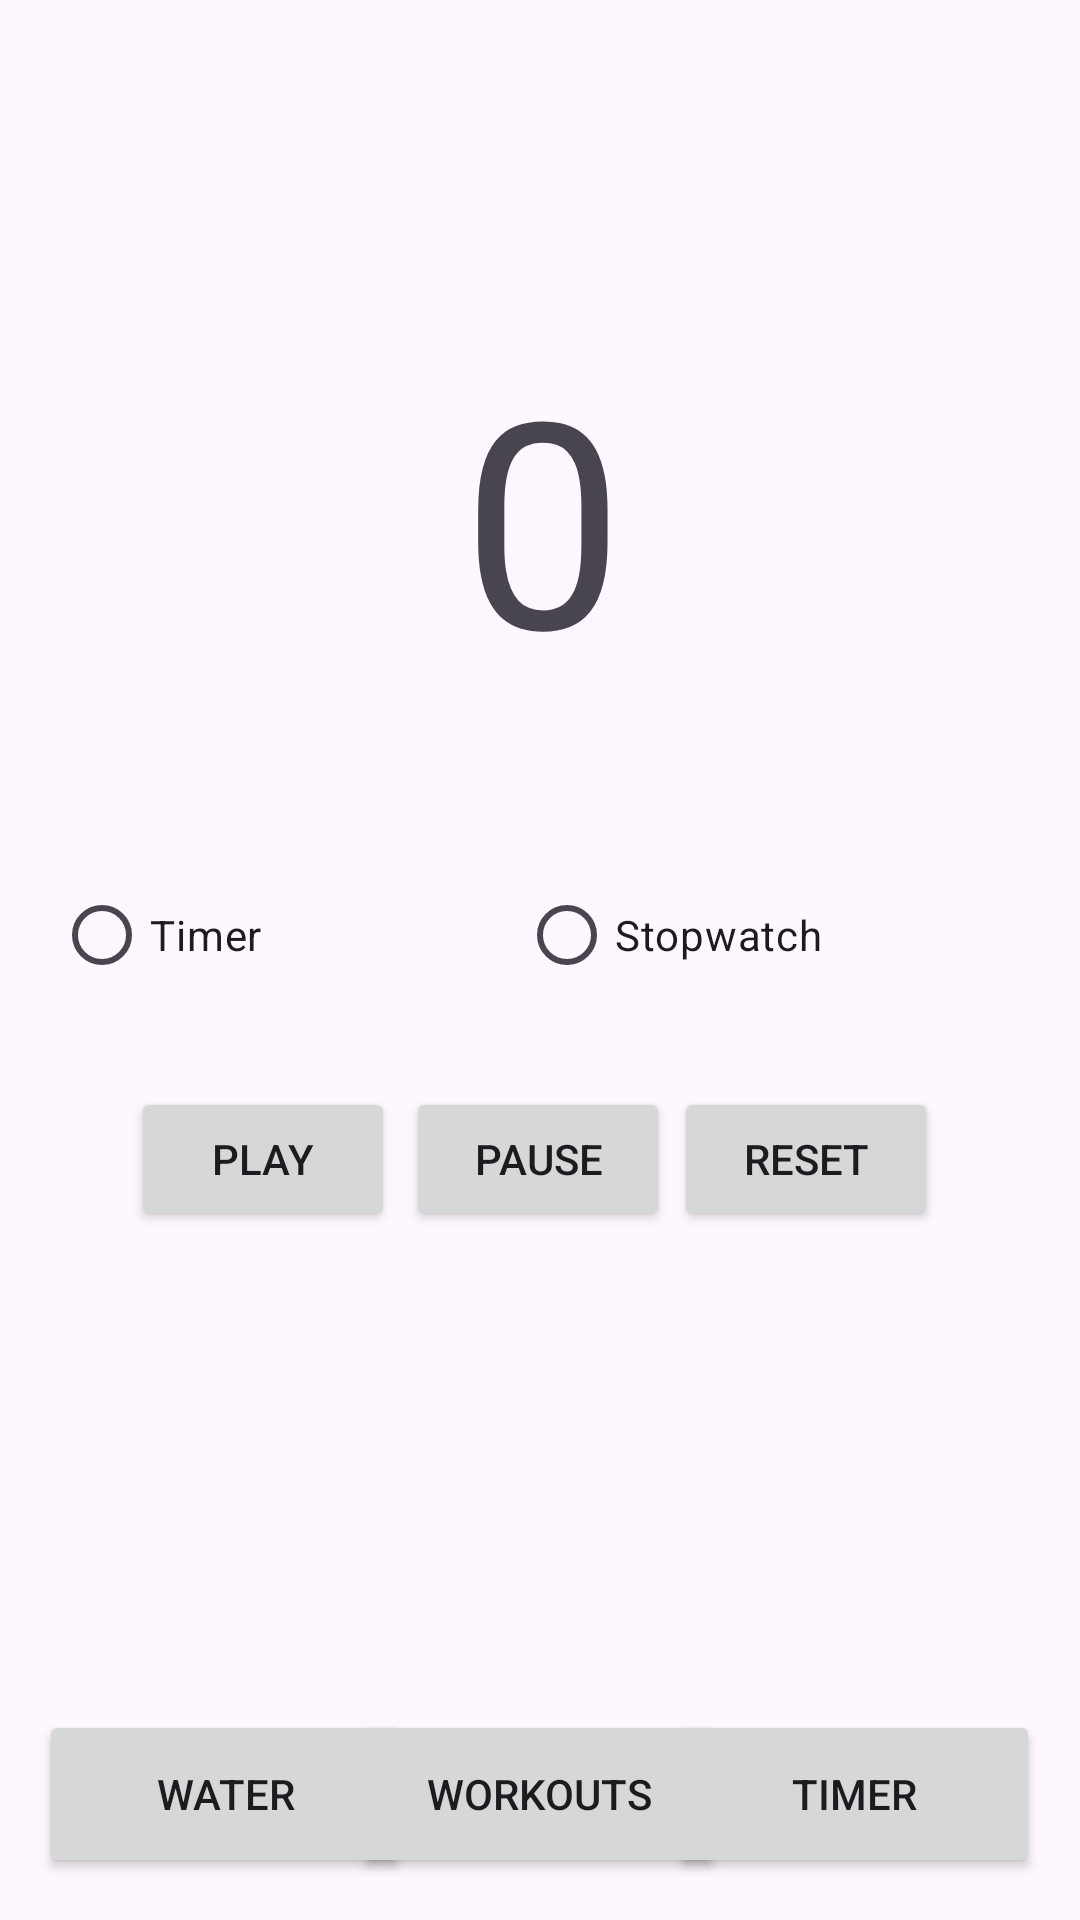

Layout XML and referenced resources for this Android screen:
<!-- AndroidManifest.xml: application theme Theme.Unit17MobileDev -->
<!-- res/layout/activity_timer.xml -->
<?xml version="1.0" encoding="utf-8"?>
<androidx.constraintlayout.widget.ConstraintLayout xmlns:android="http://schemas.android.com/apk/res/android"
    xmlns:app="http://schemas.android.com/apk/res-auto"
    xmlns:tools="http://schemas.android.com/tools"
    android:layout_width="match_parent"
    android:layout_height="match_parent">

    <Button
        android:id="@+id/WaterScreen3"
        style="@style/Widget.AppCompat.Button"
        android:layout_width="124dp"
        android:layout_height="56dp"
        android:text="Water"
        app:layout_constraintBottom_toBottomOf="parent"
        app:layout_constraintEnd_toEndOf="parent"
        app:layout_constraintHorizontal_bias="0.055"
        app:layout_constraintStart_toStartOf="parent"
        app:layout_constraintTop_toTopOf="parent"
        app:layout_constraintVertical_bias="0.976" />

    <Button
        android:id="@+id/WorkoutScreen3"
        style="@style/Widget.AppCompat.Button"
        android:layout_width="124dp"
        android:layout_height="56dp"
        android:text="Workouts"
        app:layout_constraintBottom_toBottomOf="parent"
        app:layout_constraintEnd_toEndOf="parent"
        app:layout_constraintHorizontal_bias="0.498"
        app:layout_constraintStart_toStartOf="parent"
        app:layout_constraintTop_toTopOf="parent"
        app:layout_constraintVertical_bias="0.976" />

    <Button
        android:id="@+id/TimerScreen3"
        style="@style/Widget.AppCompat.Button"
        android:layout_width="124dp"
        android:layout_height="56dp"
        android:text="Timer"
        app:layout_constraintBottom_toBottomOf="parent"
        app:layout_constraintEnd_toEndOf="parent"
        app:layout_constraintHorizontal_bias="0.944"
        app:layout_constraintStart_toStartOf="parent"
        app:layout_constraintTop_toTopOf="parent"
        app:layout_constraintVertical_bias="0.976" />

    <TextView
        android:id="@+id/TimeAmount"
        android:layout_width="362dp"
        android:layout_height="118dp"
        android:text="0"
        android:textAlignment="center"
        android:textSize="96sp"
        app:layout_constraintBottom_toBottomOf="parent"
        app:layout_constraintEnd_toEndOf="parent"
        app:layout_constraintHorizontal_bias="0.489"
        app:layout_constraintStart_toStartOf="parent"
        app:layout_constraintTop_toTopOf="parent"
        app:layout_constraintVertical_bias="0.207" />

    <Button
        android:id="@+id/AddTime"
        android:layout_width="wrap_content"
        android:layout_height="wrap_content"
        android:text="+"
        android:visibility="gone"
        app:layout_constraintBottom_toBottomOf="parent"
        app:layout_constraintEnd_toEndOf="parent"
        app:layout_constraintHorizontal_bias="0.656"
        app:layout_constraintStart_toStartOf="parent"
        app:layout_constraintTop_toTopOf="parent"
        app:layout_constraintVertical_bias="0.412" />

    <Button
        android:id="@+id/MinusTime"
        android:layout_width="wrap_content"
        android:layout_height="wrap_content"
        android:text="-"
        android:visibility="gone"
        app:layout_constraintBottom_toBottomOf="parent"
        app:layout_constraintEnd_toEndOf="parent"
        app:layout_constraintHorizontal_bias="0.343"
        app:layout_constraintStart_toStartOf="parent"
        app:layout_constraintTop_toTopOf="parent"
        app:layout_constraintVertical_bias="0.412" />

    <Button
        android:id="@+id/PlayTimer"
        android:layout_width="wrap_content"
        android:layout_height="wrap_content"
        android:text="Play"
        app:layout_constraintBottom_toBottomOf="parent"
        app:layout_constraintEnd_toEndOf="parent"
        app:layout_constraintHorizontal_bias="0.16"
        app:layout_constraintStart_toStartOf="parent"
        app:layout_constraintTop_toTopOf="parent"
        app:layout_constraintVertical_bias="0.612" />

    <Button
        android:id="@+id/PauseTimer"
        android:layout_width="wrap_content"
        android:layout_height="wrap_content"
        android:text="Pause"
        app:layout_constraintBottom_toBottomOf="parent"
        app:layout_constraintEnd_toEndOf="parent"
        app:layout_constraintHorizontal_bias="0.498"
        app:layout_constraintStart_toStartOf="parent"
        app:layout_constraintTop_toTopOf="parent"
        app:layout_constraintVertical_bias="0.612" />

    <Button
        android:id="@+id/ResetTimer"
        android:layout_width="wrap_content"
        android:layout_height="wrap_content"
        android:text="Reset"
        app:layout_constraintBottom_toBottomOf="parent"
        app:layout_constraintEnd_toEndOf="parent"
        app:layout_constraintHorizontal_bias="0.826"
        app:layout_constraintStart_toStartOf="parent"
        app:layout_constraintTop_toTopOf="parent"
        app:layout_constraintVertical_bias="0.612" />

    <RadioGroup
        android:id="@+id/TimeMeasure"
        android:layout_width="342dp"
        android:layout_height="65dp"
        android:orientation="horizontal"
        app:layout_constraintBottom_toBottomOf="parent"
        app:layout_constraintEnd_toEndOf="parent"
        app:layout_constraintHorizontal_bias="1.0"
        app:layout_constraintStart_toStartOf="parent"
        app:layout_constraintTop_toTopOf="parent">

        <RadioButton
            android:id="@+id/SetAsTimer"
            android:layout_width="wrap_content"
            android:layout_height="wrap_content"
            android:layout_weight="1"
            android:text="Timer" />

        <RadioButton
            android:id="@+id/SetAsStopwatch"
            android:layout_width="wrap_content"
            android:layout_height="wrap_content"
            android:layout_weight="1"
            android:text="Stopwatch" />
    </RadioGroup>
</androidx.constraintlayout.widget.ConstraintLayout>
<!-- resources referenced by this layout -->
<resources>
  <style name="Theme.Unit17MobileDev" parent="Base.Theme.Unit17MobileDev" />
  <style name="Base.Theme.Unit17MobileDev" parent="Theme.Material3.DayNight.NoActionBar">
          
          
      </style>
</resources>
